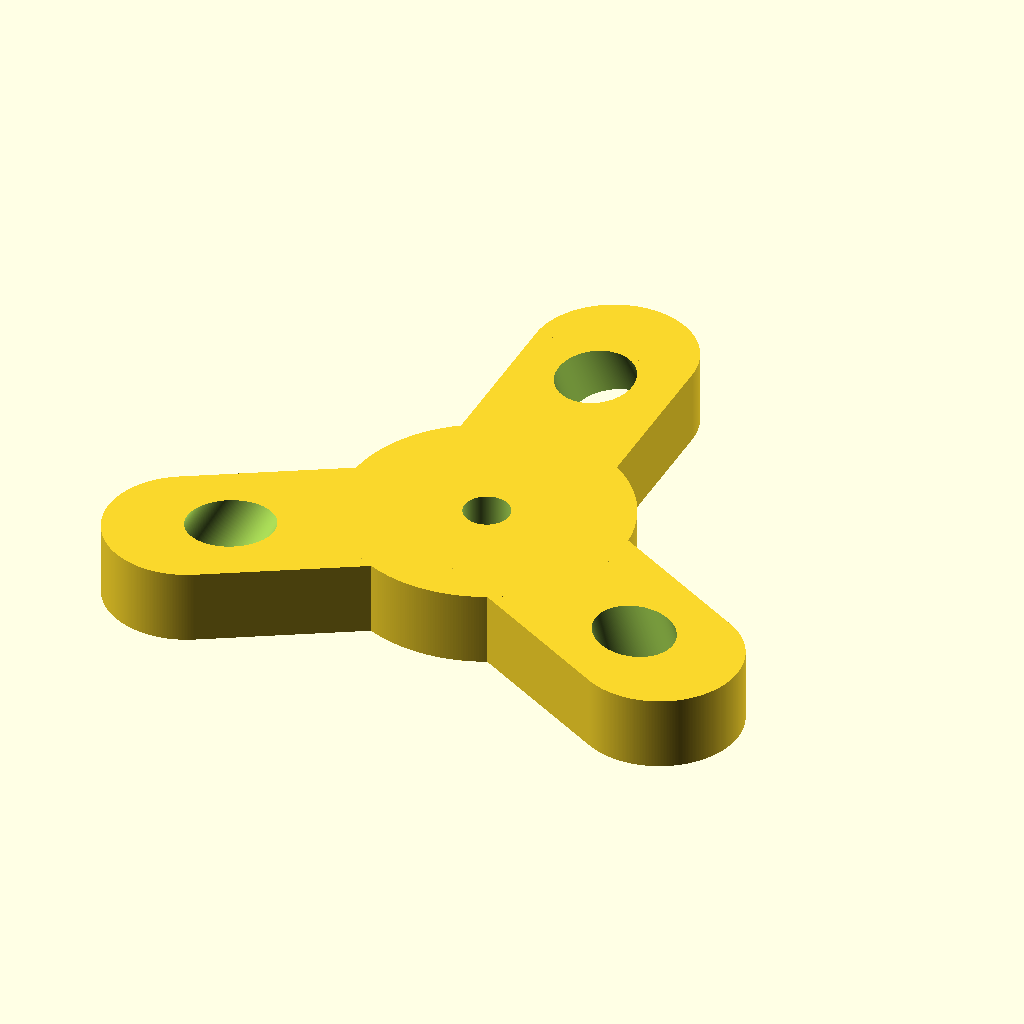
Cell 1: rendered with the file's own defaults.
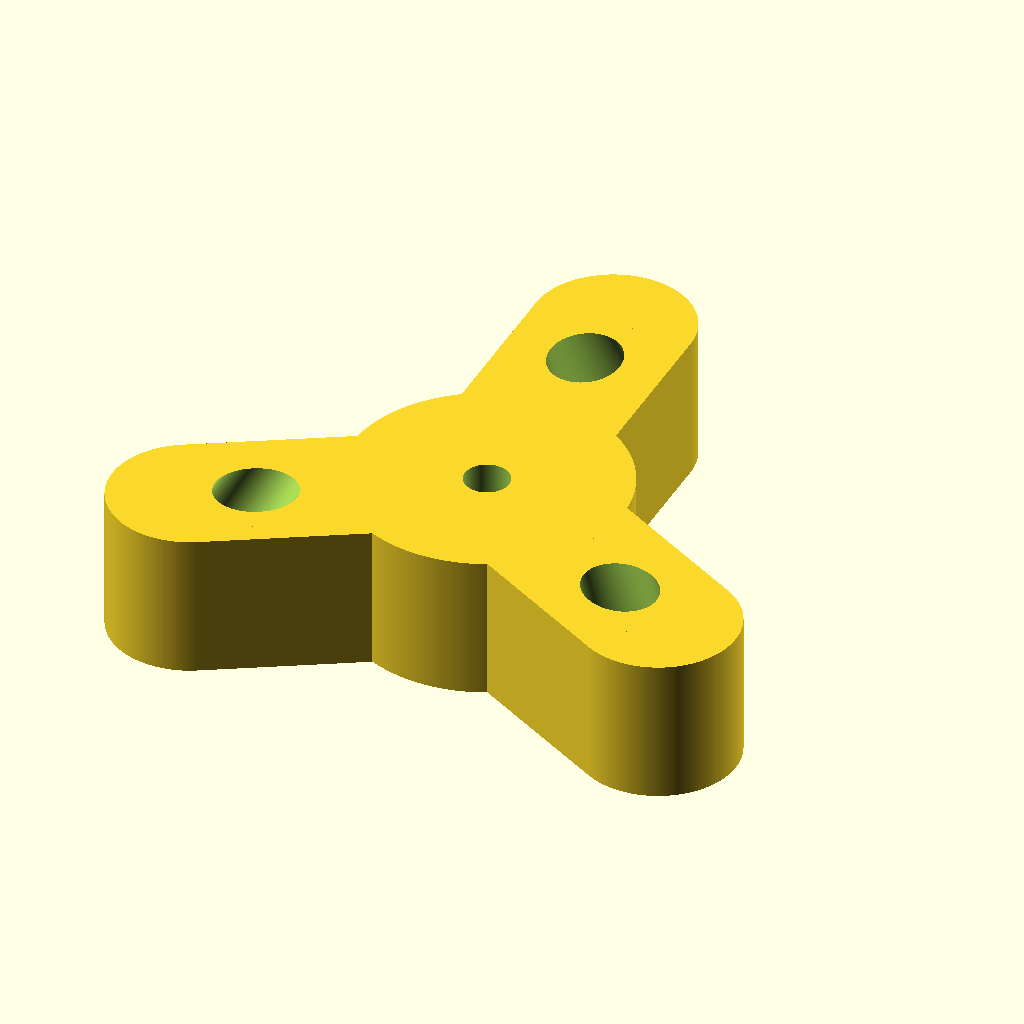
Cell 2: the same model with thickness = 21.
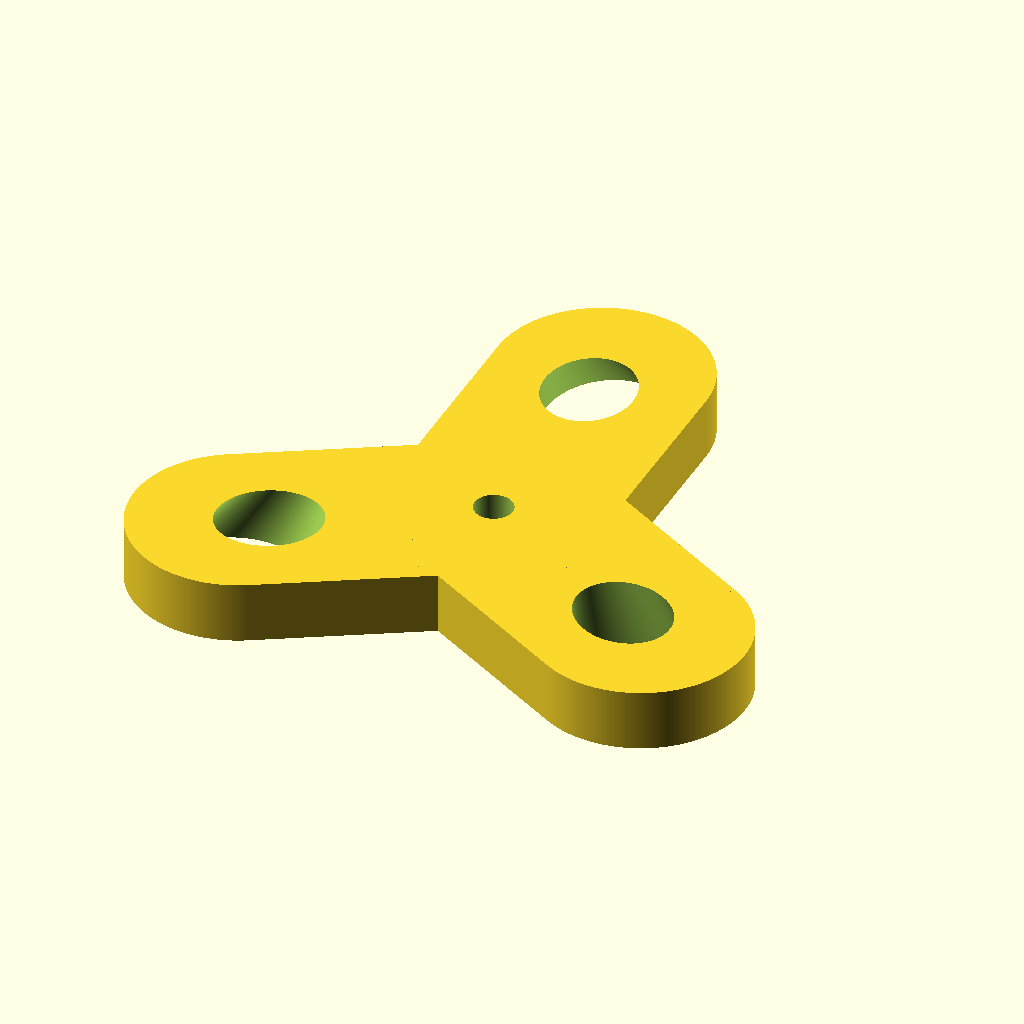
Cell 3: the same model with trekking_pole_base_radius = 12.85.
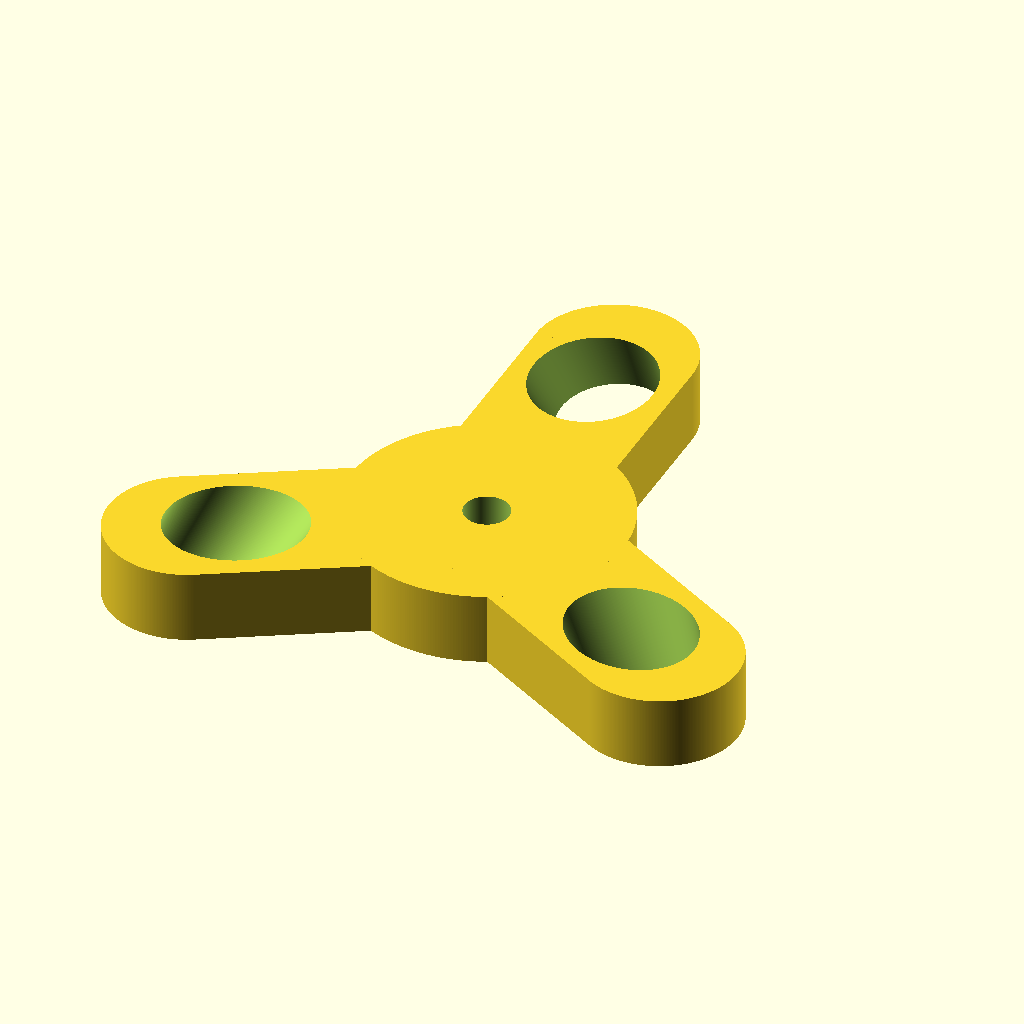
Cell 4: the same model with trekking_pole_tip_radius = 9.7.
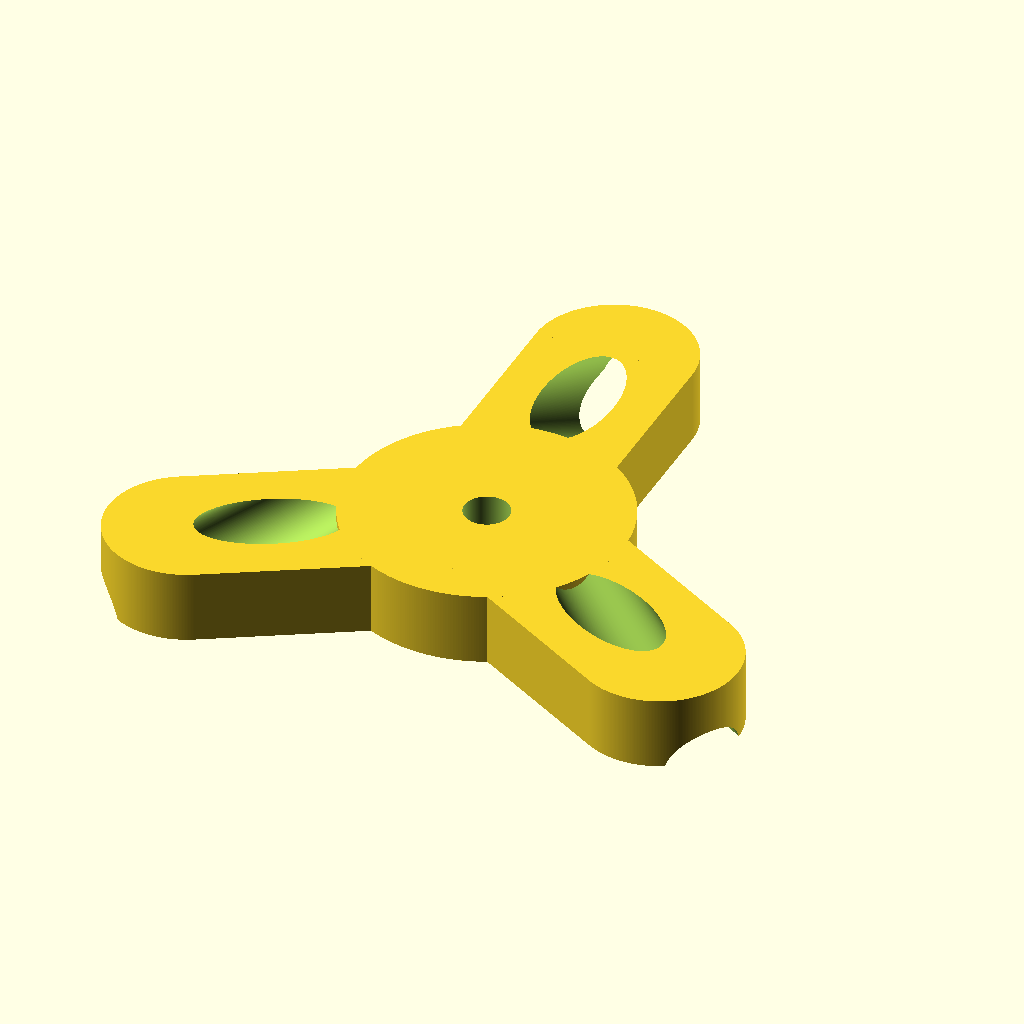
Cell 5: the same model with trekking_pole_angle = 60.
All cells are drawn from the same view direction (rotation 55°, 0°, 25°, orthographic, colour scheme Cornfield), but the view is re-fitted for each cell, so position and scale can differ between cells as well as the parameter.
OpenSCAD source file inputs/thingiverse/files/thing-1649638/files/backpacking-tripod.scad:
// Thickness of the overall piece, must be smaller than height of treking pole tip
thickness = 10.5;
// Radius of the base of the tip of a treking pole
trekking_pole_base_radius = 6.425;
// Radius of the top of the tip of a treking pole
trekking_pole_tip_radius = 4.85;
// Height of the tip of a treking pole
trekking_pole_tip_height = 35;
// Angle at which the treking poles will sit
trekking_pole_angle = 30;
// Length of the arm of the piece
arm_length = 40;
// Radius of the center of the piece
center_radius = 20;
// Radius of the hole for the screw for the ball mount
ball_mount_hole_radius = 3.25;
// Percentage for adjustment of hole sizes in case of printer undersizing holes
hole_undersize_adjustment = 1.00;
// Smoothness of round parts
round_smoothness = 360;



difference() {
	union() {
		// Arms
		for(i=[0:120:360]) {
			rotate([0,0,i]) {
				difference() {
					// Arm
					union() {
						translate([0,arm_length,0]) {
							cylinder(h=thickness, r=(trekking_pole_base_radius+5)*hole_undersize_adjustment, center=true, $fn=round_smoothness);
						}
						translate([0,arm_length/2,0]) {
							cube([((trekking_pole_base_radius+5)*2)*hole_undersize_adjustment,arm_length,thickness], center=true);
						}
					}
					// Arm hole
					translate([0,arm_length-3,0]) {
						rotate([trekking_pole_angle,0,0]) {
							cylinder(h=trekking_pole_tip_height, r1=trekking_pole_base_radius*hole_undersize_adjustment, r2=trekking_pole_tip_radius*hole_undersize_adjustment, center=true, $fn=round_smoothness);
						}
					}
				}
			}
		}

		// Center
		cylinder(h=thickness, r=center_radius*hole_undersize_adjustment, center=true, $fn=round_smoothness);
	}
	// Ball mount hole
	cylinder(h=thickness+10, r=ball_mount_hole_radius*hole_undersize_adjustment, center=true, $fn=round_smoothness);
}
Parameter table extracted from the source (name, type, default, range or options):
thickness: number, default 10.5
trekking_pole_base_radius: number, default 6.425
trekking_pole_tip_radius: number, default 4.85
trekking_pole_tip_height: number, default 35
trekking_pole_angle: number, default 30
arm_length: number, default 40
center_radius: number, default 20
ball_mount_hole_radius: number, default 3.25
hole_undersize_adjustment: number, default 1
round_smoothness: number, default 360
